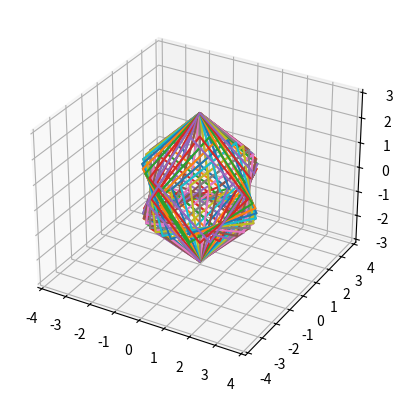

This figure's Python source:
from math import sqrt
import numpy as np
import matplotlib.pyplot as plt
import sympy as sym

# Vertices of the cube
A=sym.Matrix([[-1,-1,-1]])
A=A.transpose()

B=sym.Matrix([[-1,1,-1]])
B=B.transpose()

C=sym.Matrix([[1,1,-1]])
C=C.transpose()

D=sym.Matrix([[1,-1,-1]])
D=D.transpose()

E=sym.Matrix([[-1,-1,1]])
E=E.transpose()

F=sym.Matrix([[-1,1,1]])
F=F.transpose()

G=sym.Matrix([[1,1,1]])
G=G.transpose()

H=sym.Matrix([[1,-1,1]])
H=H.transpose()

P_0= sym.Matrix([[0,-sqrt(3),sqrt(3)],
                 [2,-1,-1],
                 [2,2,2]])

P_0=0.5*P_0

# Tilted Cuboid
A1=P_0*A
print(A1[0],A1[1],A1[2])

B1=P_0*B
print(B1[0],B1[1],B1[2])

C1=P_0*C
print(C1[0],C1[1],C1[2])

D1=P_0*D
print(D1[0],D1[1],D1[2])

E1=P_0*E
print(E1[0],E1[1],E1[2])

F1=P_0*F
print(F1[0],F1[1],F1[2])

G1=P_0*G
print(G1[0],G1[1],G1[2])

H1=P_0*H
print(H1[0],H1[1],H1[2])

fig = plt.figure()
ax = fig.add_subplot(111, projection='3d')

# Compute rotation matrix
def FindTransformationMatrix(theta):
    transformation_matrix = sym.Matrix(
        [[sym.cos(theta), -sym.sin(theta) ,0], 
         [sym.sin(theta), sym.cos(theta) ,0],
         [0, 0, 1]])

    return transformation_matrix



for i in range(0,35): 
    x=[]
    y=[]
    z=[]
    theta1=np.deg2rad(10*i)
    rotation_matrix=FindTransformationMatrix(theta1)
    A2=rotation_matrix*A1
    x.append(A2[0])
    y.append(A2[1])
    z.append(A2[2])
    
    B2=rotation_matrix*B1
    x.append(B2[0])
    y.append(B2[1])
    z.append(B2[2])
   
    C2=rotation_matrix*C1
    x.append(C2[0])
    y.append(C2[1])
    z.append(C2[2])

    D2=rotation_matrix*D1
    x.append(D2[0])
    y.append(D2[1])
    z.append(D2[2])
   
    E2=rotation_matrix*E1
    x.append(E2[0])
    y.append(E2[1])
    z.append(E2[2])
   
    F2=rotation_matrix*F1
    x.append(F2[0])
    y.append(F2[1])
    z.append(F2[2])
   
    G2=rotation_matrix*G1
    x.append(G2[0])
    y.append(G2[1])
    z.append(G2[2])
    
    H2=rotation_matrix*H1
    x.append(H2[0])
    y.append(H2[1])
    z.append(H2[2])

    ax.plot(x,y,z)
    
plt.axis('equal')
plt.show()
